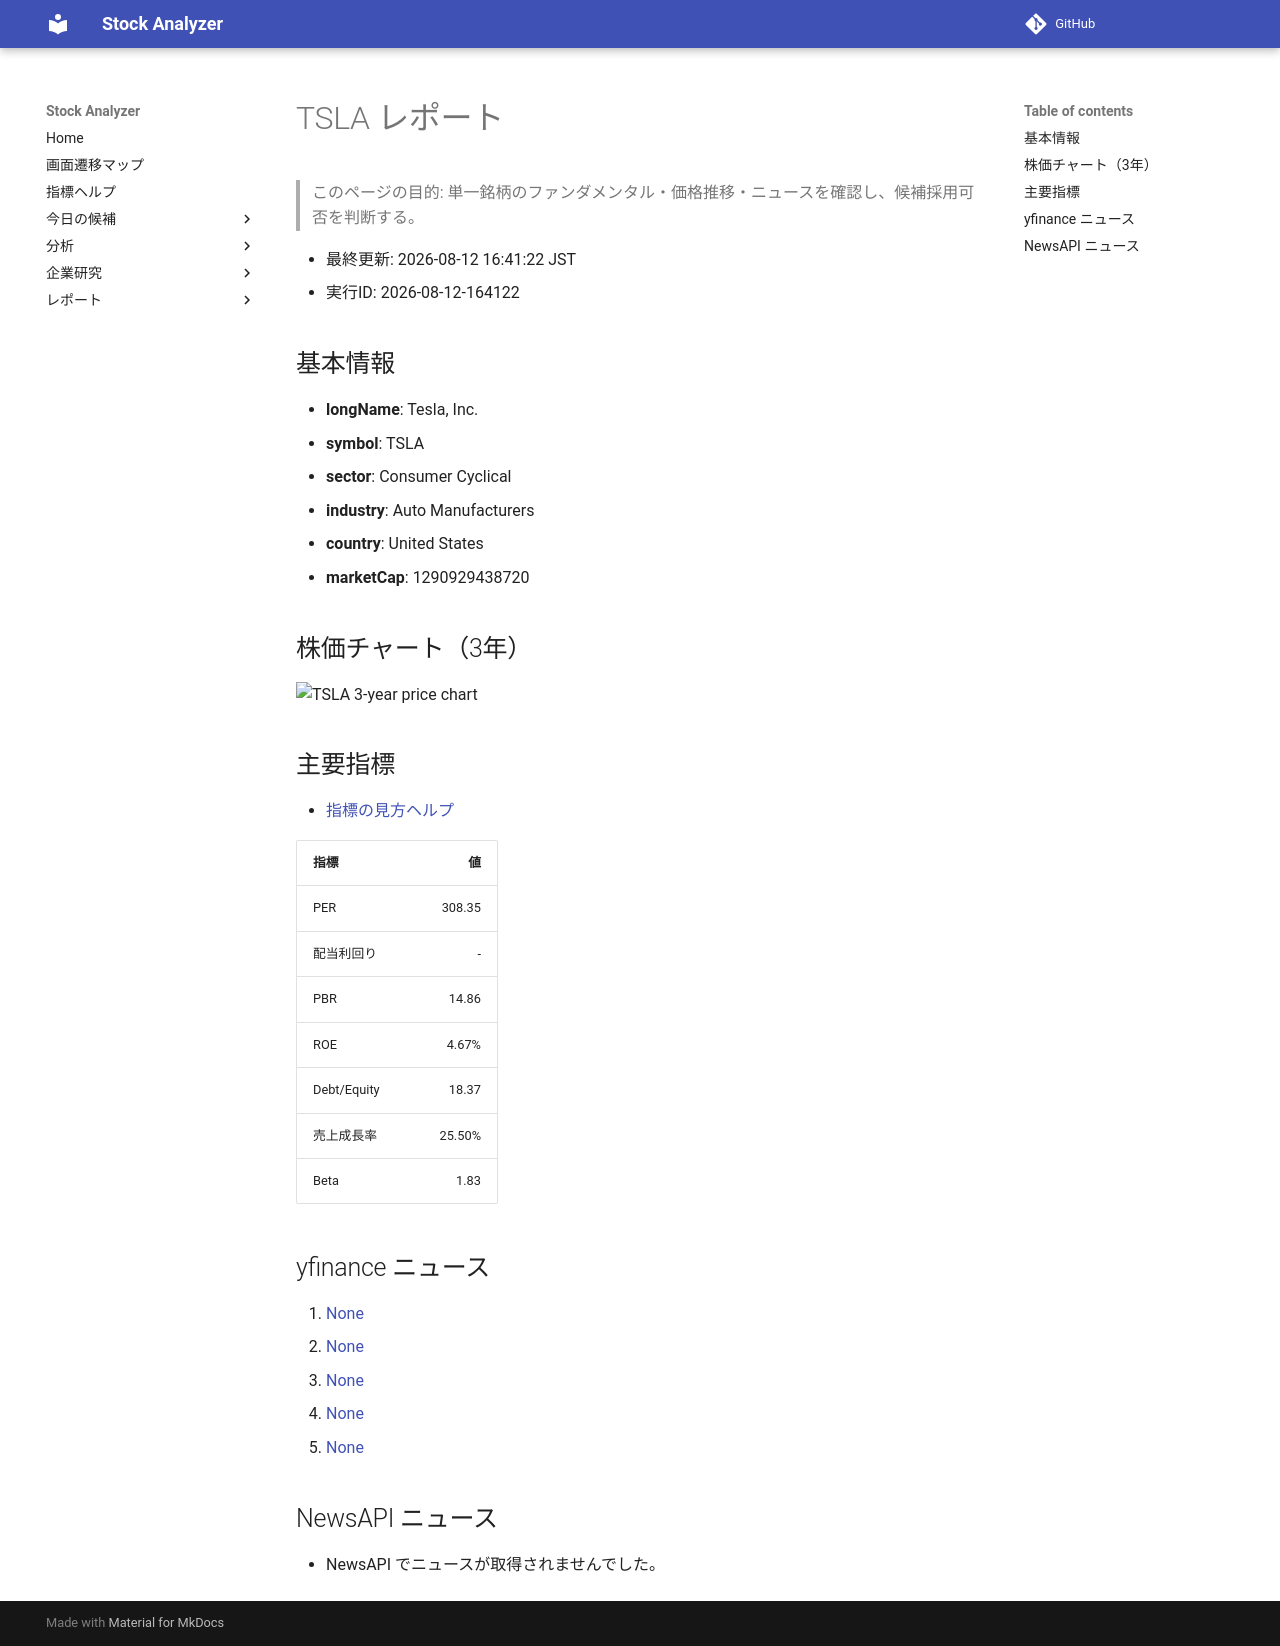

repository: Yumi-note/Making-APP · page: reports/2026-08-12/164122/TSLA/index.html · generator: mkdocs

# TSLA レポート

> このページの目的: 単一銘柄のファンダメンタル・価格推移・ニュースを確認し、候補採用可否を判断する。

- 最終更新: 2026-08-12 16:41:22 JST
- 実行ID: 2026-08-12-164122

## 基本情報

- **longName**: Tesla, Inc.
- **symbol**: TSLA
- **sector**: Consumer Cyclical
- **industry**: Auto Manufacturers
- **country**: United States
- **marketCap**: 1290929438720

## 株価チャート（3年）

![TSLA 3-year price chart](TSLA_3y.png)

## 主要指標

- [指標の見方ヘルプ](../../../../indicators.md)

| 指標 | 値 |
|---|---:|
| PER | 308.35 |
| 配当利回り | - |
| PBR | 14.86 |
| ROE | 4.67% |
| Debt/Equity | 18.37 |
| 売上成長率 | 25.50% |
| Beta | 1.83 |

## yfinance ニュース

1. [None](None)
2. [None](None)
3. [None](None)
4. [None](None)
5. [None](None)

## NewsAPI ニュース

- NewsAPI でニュースが取得されませんでした。
